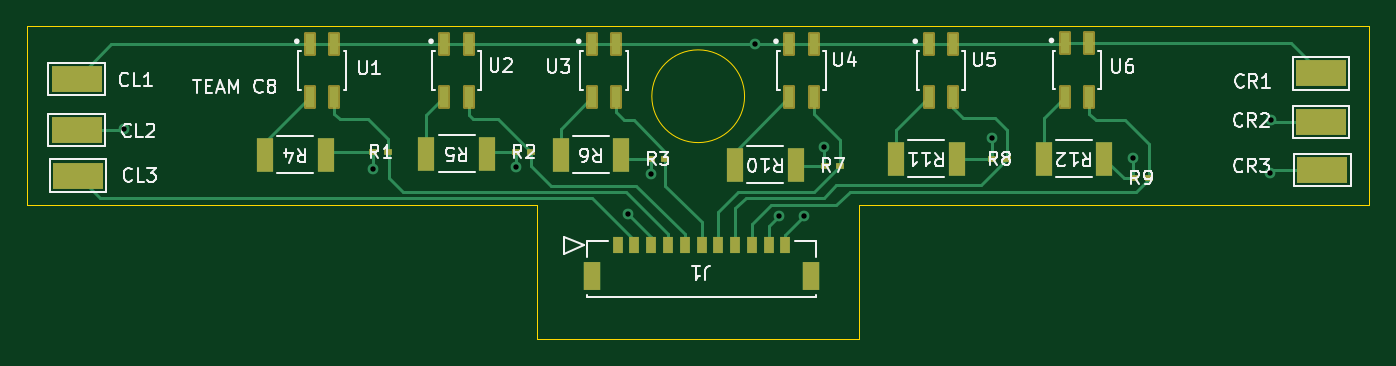
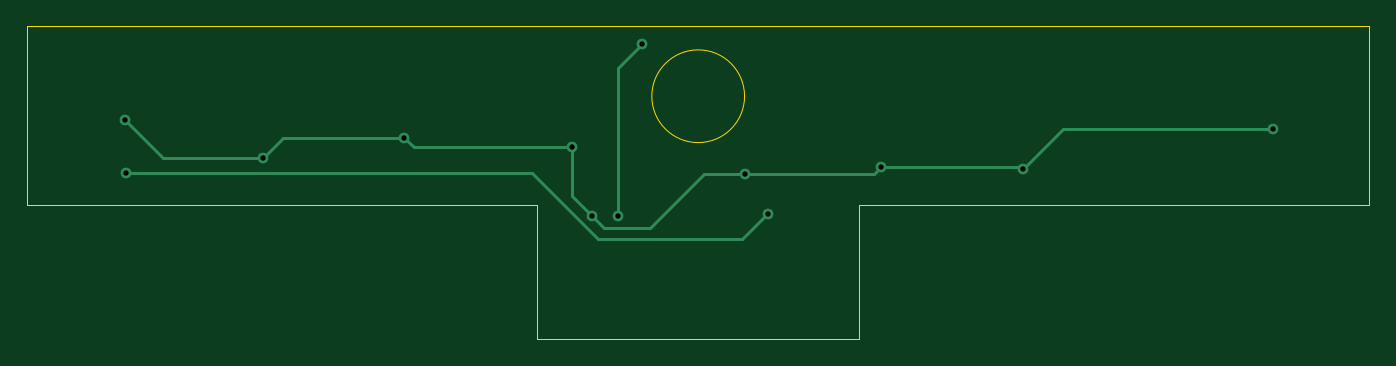
Circuit board: 10 layer files. Board 100.0 x 23.3 mm.
- bottom_copper: IR_Sensor_array-B_Cu.gbl (2245 bytes)
- bottom_mask: IR_Sensor_array-B_Mask.gbs (515 bytes)
- paste: IR_Sensor_array-B_Paste.gbp (510 bytes)
- bottom_silk: IR_Sensor_array-B_Silkscreen.gbo (511 bytes)
- outline: IR_Sensor_array-Edge_Cuts.gm1 (1086 bytes)
- top_copper: IR_Sensor_array-F_Cu.gtl (9684 bytes)
- top_mask: IR_Sensor_array-F_Mask.gts (3103 bytes)
- paste: IR_Sensor_array-F_Paste.gtp (2476 bytes)
- top_silk: IR_Sensor_array-F_Silkscreen.gto (45572 bytes)
- drill: IR_Sensor_array-PTH.drl (241 bytes)

=== bottom_copper: IR_Sensor_array-B_Cu.gbl ===
G04 #@! TF.GenerationSoftware,KiCad,Pcbnew,6.0.11+dfsg-1*
G04 #@! TF.CreationDate,2024-04-16T10:26:27+10:00*
G04 #@! TF.ProjectId,IR_Sensor_array,49525f53-656e-4736-9f72-5f6172726179,rev?*
G04 #@! TF.SameCoordinates,Original*
G04 #@! TF.FileFunction,Copper,L2,Bot*
G04 #@! TF.FilePolarity,Positive*
%FSLAX46Y46*%
G04 Gerber Fmt 4.6, Leading zero omitted, Abs format (unit mm)*
G04 Created by KiCad (PCBNEW 6.0.11+dfsg-1) date 2024-04-16 10:26:27*
%MOMM*%
%LPD*%
G01*
G04 APERTURE LIST*
G04 #@! TA.AperFunction,ViaPad*
%ADD10C,0.800000*%
G04 #@! TD*
G04 #@! TA.AperFunction,Conductor*
%ADD11C,0.250000*%
G04 #@! TD*
G04 APERTURE END LIST*
D10*
X136400000Y-97200000D03*
X192700000Y-93700000D03*
X182400000Y-96500000D03*
X107200000Y-94300000D03*
X157900000Y-100800000D03*
X159400000Y-95700000D03*
X125800000Y-97300000D03*
X171900000Y-95000000D03*
X146500000Y-97700000D03*
X156000000Y-100800000D03*
X154200000Y-88000000D03*
X144800000Y-100700000D03*
X192600000Y-97600000D03*
D11*
X182400000Y-96500000D02*
X189900000Y-96500000D01*
X157900000Y-100800000D02*
X157000000Y-101700000D01*
X157000000Y-101700000D02*
X153600000Y-101700000D01*
X122800000Y-94300000D02*
X125800000Y-97300000D01*
X157900000Y-100800000D02*
X159400000Y-99300000D01*
X136900000Y-97700000D02*
X136400000Y-97200000D01*
X171200000Y-95700000D02*
X171900000Y-95000000D01*
X136400000Y-97200000D02*
X125900000Y-97200000D01*
X146500000Y-97700000D02*
X136900000Y-97700000D01*
X125900000Y-97200000D02*
X125800000Y-97300000D01*
X107200000Y-94300000D02*
X122800000Y-94300000D01*
X159400000Y-95700000D02*
X171200000Y-95700000D01*
X153600000Y-101700000D02*
X149600000Y-97700000D01*
X171900000Y-95000000D02*
X180900000Y-95000000D01*
X149600000Y-97700000D02*
X146500000Y-97700000D01*
X189900000Y-96500000D02*
X192700000Y-93700000D01*
X180900000Y-95000000D02*
X182400000Y-96500000D01*
X159400000Y-99300000D02*
X159400000Y-95700000D01*
X154200000Y-88000000D02*
X156000000Y-89800000D01*
X156000000Y-89800000D02*
X156000000Y-100800000D01*
X144900000Y-100700000D02*
X144800000Y-100700000D01*
X146700000Y-102500000D02*
X144900000Y-100700000D01*
X192600000Y-97600000D02*
X162400000Y-97600000D01*
X157500000Y-102500000D02*
X146700000Y-102500000D01*
X162400000Y-97600000D02*
X157500000Y-102500000D01*
M02*

=== bottom_mask: IR_Sensor_array-B_Mask.gbs ===
G04 #@! TF.GenerationSoftware,KiCad,Pcbnew,6.0.11+dfsg-1*
G04 #@! TF.CreationDate,2024-04-16T10:26:28+10:00*
G04 #@! TF.ProjectId,IR_Sensor_array,49525f53-656e-4736-9f72-5f6172726179,rev?*
G04 #@! TF.SameCoordinates,Original*
G04 #@! TF.FileFunction,Soldermask,Bot*
G04 #@! TF.FilePolarity,Negative*
%FSLAX46Y46*%
G04 Gerber Fmt 4.6, Leading zero omitted, Abs format (unit mm)*
G04 Created by KiCad (PCBNEW 6.0.11+dfsg-1) date 2024-04-16 10:26:28*
%MOMM*%
%LPD*%
G01*
G04 APERTURE LIST*
G04 APERTURE END LIST*
M02*

=== paste: IR_Sensor_array-B_Paste.gbp ===
G04 #@! TF.GenerationSoftware,KiCad,Pcbnew,6.0.11+dfsg-1*
G04 #@! TF.CreationDate,2024-04-16T10:26:28+10:00*
G04 #@! TF.ProjectId,IR_Sensor_array,49525f53-656e-4736-9f72-5f6172726179,rev?*
G04 #@! TF.SameCoordinates,Original*
G04 #@! TF.FileFunction,Paste,Bot*
G04 #@! TF.FilePolarity,Positive*
%FSLAX46Y46*%
G04 Gerber Fmt 4.6, Leading zero omitted, Abs format (unit mm)*
G04 Created by KiCad (PCBNEW 6.0.11+dfsg-1) date 2024-04-16 10:26:28*
%MOMM*%
%LPD*%
G01*
G04 APERTURE LIST*
G04 APERTURE END LIST*
M02*

=== bottom_silk: IR_Sensor_array-B_Silkscreen.gbo ===
G04 #@! TF.GenerationSoftware,KiCad,Pcbnew,6.0.11+dfsg-1*
G04 #@! TF.CreationDate,2024-04-16T10:26:28+10:00*
G04 #@! TF.ProjectId,IR_Sensor_array,49525f53-656e-4736-9f72-5f6172726179,rev?*
G04 #@! TF.SameCoordinates,Original*
G04 #@! TF.FileFunction,Legend,Bot*
G04 #@! TF.FilePolarity,Positive*
%FSLAX46Y46*%
G04 Gerber Fmt 4.6, Leading zero omitted, Abs format (unit mm)*
G04 Created by KiCad (PCBNEW 6.0.11+dfsg-1) date 2024-04-16 10:26:28*
%MOMM*%
%LPD*%
G01*
G04 APERTURE LIST*
G04 APERTURE END LIST*
M02*

=== outline: IR_Sensor_array-Edge_Cuts.gm1 ===
G04 #@! TF.GenerationSoftware,KiCad,Pcbnew,6.0.11+dfsg-1*
G04 #@! TF.CreationDate,2024-04-16T10:26:28+10:00*
G04 #@! TF.ProjectId,IR_Sensor_array,49525f53-656e-4736-9f72-5f6172726179,rev?*
G04 #@! TF.SameCoordinates,Original*
G04 #@! TF.FileFunction,Profile,NP*
%FSLAX46Y46*%
G04 Gerber Fmt 4.6, Leading zero omitted, Abs format (unit mm)*
G04 Created by KiCad (PCBNEW 6.0.11+dfsg-1) date 2024-04-16 10:26:28*
%MOMM*%
%LPD*%
G01*
G04 APERTURE LIST*
G04 #@! TA.AperFunction,Profile*
%ADD10C,0.100000*%
G04 #@! TD*
G04 APERTURE END LIST*
D10*
X150000000Y-110000000D02*
X162000000Y-110000000D01*
X138000000Y-110000000D02*
X138000000Y-100000000D01*
X150000000Y-110000000D02*
X138000000Y-110000000D01*
X200000000Y-86670000D02*
X200000000Y-100000000D01*
X162000000Y-100000000D02*
X200000000Y-100000000D01*
X153454000Y-91895000D02*
G75*
G03*
X153454000Y-91895000I-3454000J0D01*
G01*
X100000000Y-86670000D02*
X100000000Y-100000000D01*
X100000000Y-100000000D02*
X138000000Y-100000000D01*
X100000000Y-86670000D02*
X200000000Y-86670000D01*
X162000000Y-110000000D02*
X162000000Y-100000000D01*
M02*

=== top_copper: IR_Sensor_array-F_Cu.gtl (9684 bytes, source omitted) ===
=== top_mask: IR_Sensor_array-F_Mask.gts (3103 bytes, source withheld) ===
=== paste: IR_Sensor_array-F_Paste.gtp ===
G04 #@! TF.GenerationSoftware,KiCad,Pcbnew,6.0.11+dfsg-1*
G04 #@! TF.CreationDate,2024-04-16T10:26:28+10:00*
G04 #@! TF.ProjectId,IR_Sensor_array,49525f53-656e-4736-9f72-5f6172726179,rev?*
G04 #@! TF.SameCoordinates,Original*
G04 #@! TF.FileFunction,Paste,Top*
G04 #@! TF.FilePolarity,Positive*
%FSLAX46Y46*%
G04 Gerber Fmt 4.6, Leading zero omitted, Abs format (unit mm)*
G04 Created by KiCad (PCBNEW 6.0.11+dfsg-1) date 2024-04-16 10:26:28*
%MOMM*%
%LPD*%
G01*
G04 APERTURE LIST*
%ADD10R,1.205598X2.499995*%
%ADD11R,0.690000X1.570000*%
%ADD12R,0.655599X0.499999*%
%ADD13R,3.800000X2.000000*%
%ADD14R,0.800000X1.200000*%
%ADD15R,1.300000X2.150000*%
G04 APERTURE END LIST*
D10*
X180252796Y-96560000D03*
X175747204Y-96560000D03*
D11*
X167167992Y-88025000D03*
X167167992Y-91975000D03*
X168967992Y-91975000D03*
X168967992Y-88025000D03*
D12*
X125799806Y-96056000D03*
X126905404Y-96056000D03*
D10*
X157252796Y-97000000D03*
X152747204Y-97000000D03*
D13*
X196500000Y-97400000D03*
D10*
X122252796Y-96243002D03*
X117747204Y-96243002D03*
D11*
X156793996Y-88025000D03*
X156793996Y-91975000D03*
X158593996Y-91975000D03*
X158593996Y-88025000D03*
D14*
X144000000Y-103000000D03*
X145250000Y-103000000D03*
X146500000Y-103000000D03*
X147750000Y-103000000D03*
X149000000Y-103000000D03*
X150250000Y-103000000D03*
X151500000Y-103000000D03*
X152750000Y-103000000D03*
X154000000Y-103000000D03*
X155250000Y-103000000D03*
X156500000Y-103000000D03*
D15*
X142099999Y-105294999D03*
X158400002Y-105294999D03*
D13*
X103800000Y-97800000D03*
D12*
X136447201Y-96056000D03*
X137552799Y-96056000D03*
D13*
X103700000Y-94400000D03*
D10*
X144252796Y-96243002D03*
X139747204Y-96243002D03*
D13*
X103700000Y-90600000D03*
X196400000Y-90200000D03*
D12*
X159447201Y-97064000D03*
X160552799Y-97064000D03*
X146447201Y-96560000D03*
X147552799Y-96560000D03*
D10*
X169252796Y-96560000D03*
X164747204Y-96560000D03*
D11*
X131100000Y-88025000D03*
X131100000Y-91975000D03*
X132900000Y-91975000D03*
X132900000Y-88025000D03*
D12*
X182447201Y-98000000D03*
X183552799Y-98000000D03*
D13*
X196400000Y-93800000D03*
D10*
X134252796Y-96183002D03*
X129747204Y-96183002D03*
D11*
X121100000Y-88025000D03*
X121100000Y-91975000D03*
X122900000Y-91975000D03*
X122900000Y-88025000D03*
X177313996Y-87965000D03*
X177313996Y-91915000D03*
X179113996Y-91915000D03*
X179113996Y-87965000D03*
X142100000Y-88025000D03*
X142100000Y-91975000D03*
X143900000Y-91975000D03*
X143900000Y-88025000D03*
D12*
X171894402Y-96560000D03*
X173000000Y-96560000D03*
M02*

=== top_silk: IR_Sensor_array-F_Silkscreen.gto (45572 bytes, source omitted) ===
=== drill: IR_Sensor_array-PTH.drl ===
M48
METRIC,TZ
T1C0.400
%
G90
G05
T1
X107200Y-94300
X125800Y-97300
X136400Y-97200
X144800Y-100700
X146500Y-97700
X154200Y-88000
X156000Y-100800
X157900Y-100800
X159400Y-95700
X171900Y-95000
X182400Y-96500
X192600Y-97600
X192700Y-93700
T0
M30

